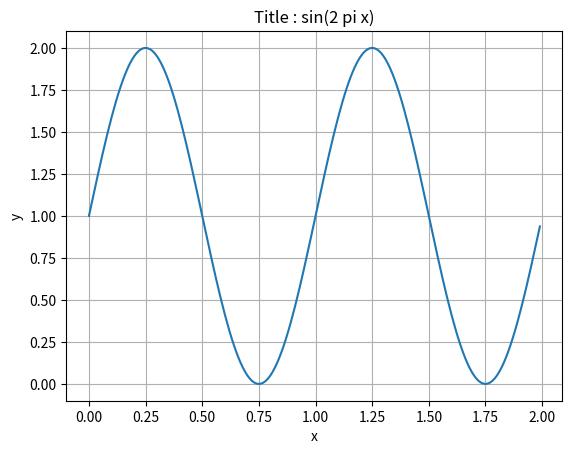

Source code (Python):
import matplotlib.pyplot as plt
import numpy as np

# Data for plotting
x = np.arange(0.0, 2.0, 0.01)
y = 1 + np.sin(2 * np.pi * x)

plt.plot(x, y)
plt.grid()
plt.title("Title : sin(2 pi x)")
plt.xlabel("x")
plt.ylabel("y")
plt.show()